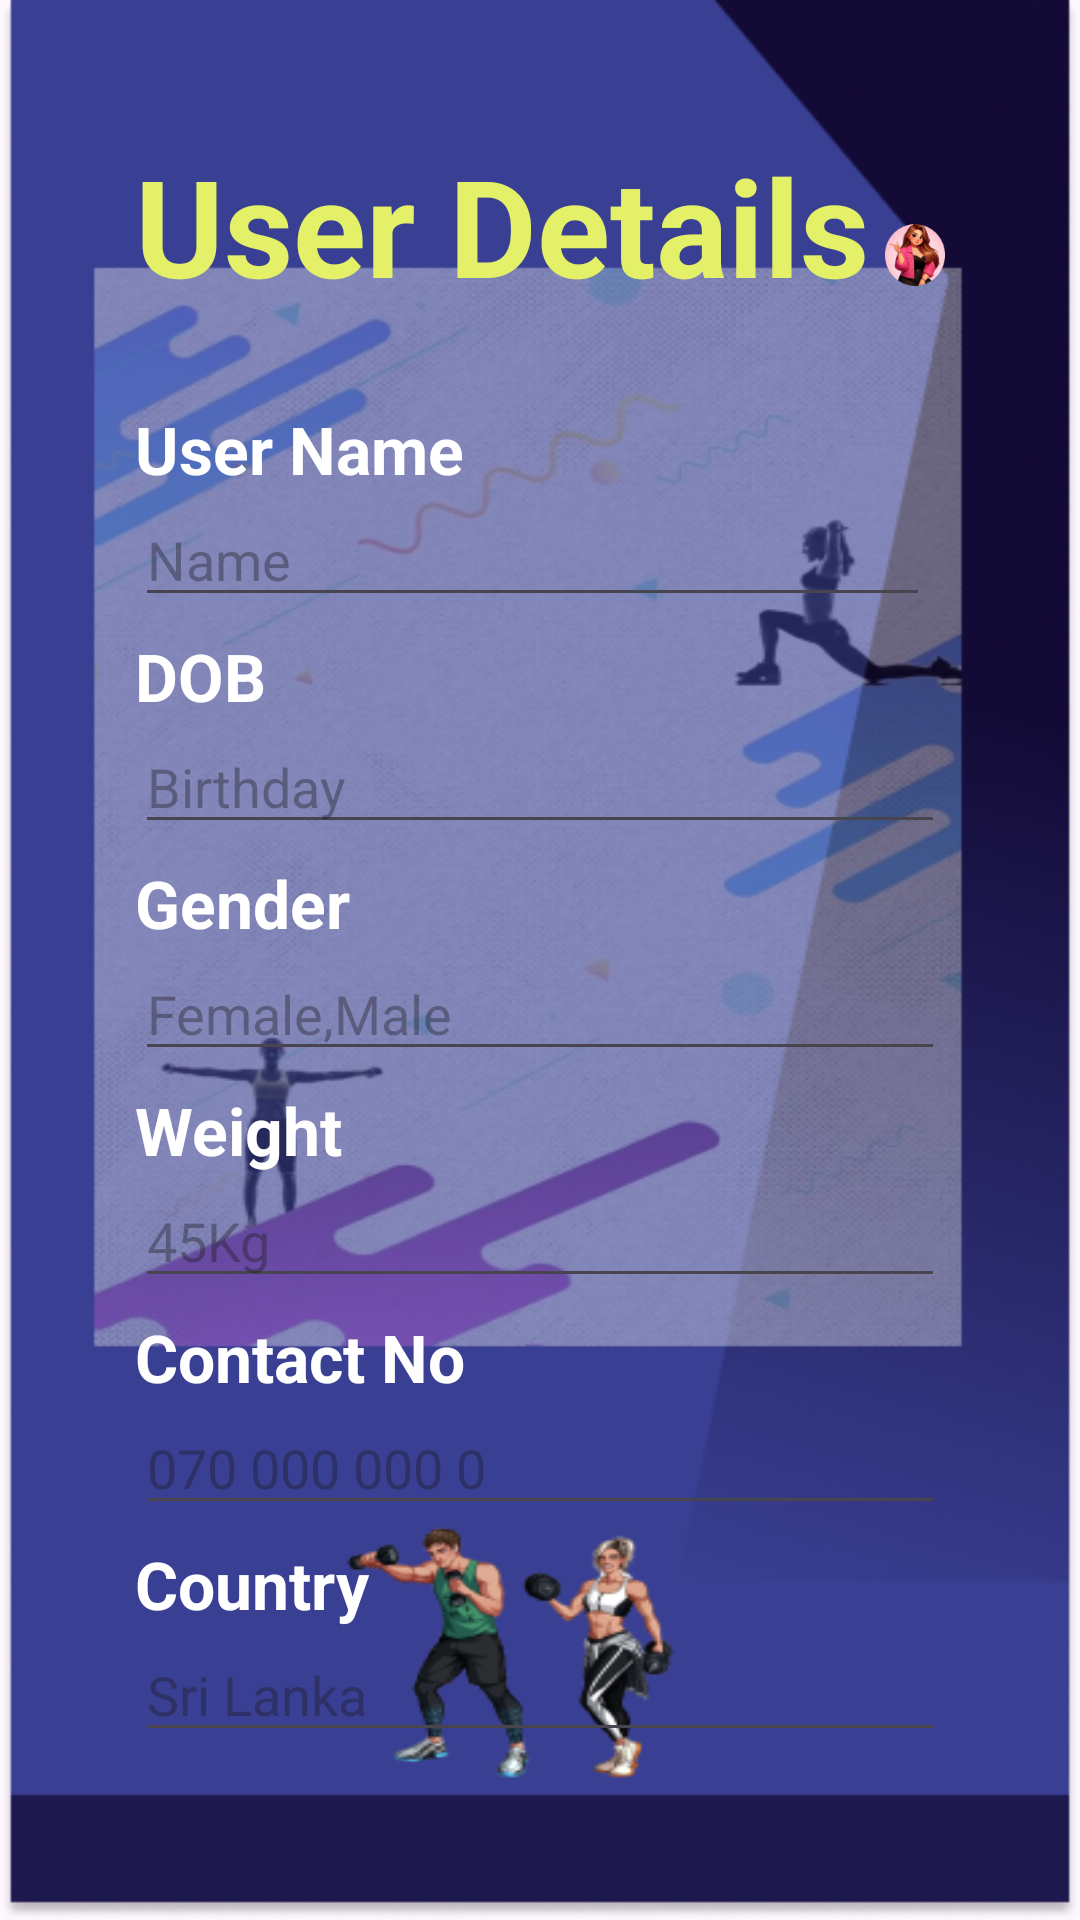

Produce the Android XML layout that renders to this screen, including the resource entries it uses.
<!-- AndroidManifest.xml: application theme Theme.FitnessTrackingSystem -->
<!-- res/layout/activity_sixthpage.xml -->
<?xml version="1.0" encoding="utf-8"?>
<RelativeLayout xmlns:android="http://schemas.android.com/apk/res/android"
    xmlns:app="http://schemas.android.com/apk/res-auto"
    xmlns:tools="http://schemas.android.com/tools"
    android:layout_width="match_parent"
    android:layout_height="match_parent"
    android:background="@drawable/i"
    android:padding="45dp"
    tools:context=".sixthpage">

    <TextView
        android:id="@+id/userdetailsId"
        android:layout_width="match_parent"
        android:layout_height="wrap_content"
        android:text="User Details"
        android:textColor="#E4F168"
        android:textSize="45dp"
        android:textStyle="bold" />

    <ImageView
        android:id="@+id/profileId"
        android:src="@drawable/g"
        android:layout_marginTop="10dp"
        android:layout_marginStart="250dp"
        android:layout_width="match_parent"
        android:layout_height="60dp"/>

            <TextView
                android:id="@+id/fId"
                android:layout_width="match_parent"
                android:layout_height="wrap_content"
                android:layout_marginTop="90dp"
                android:text="User Name"
                android:textColor="#FFFFFF"
                android:textSize="22dp"
                android:textStyle="bold" />

    <EditText
        android:id="@+id/answer1"
        android:layout_width="265dp"
        android:layout_height="wrap_content"
        android:layout_below="@+id/fId"
        android:hint="Name"
        android:inputType="text"
        android:textColor="#000000"
        android:textSize="18dp" />

    <TextView
                android:id="@+id/dobId"
                android:layout_width="match_parent"
                android:layout_height="wrap_content"
                android:text="DOB"
                android:layout_marginTop="5dp"
                android:layout_below="@+id/answer1"
                android:textColor="#FFFFFF"
                android:textStyle="bold"
                android:textSize="22dp" />

            <EditText
                android:id="@+id/answer2"
                android:layout_width="match_parent"
                android:layout_height="wrap_content"
                android:hint="Birthday"
                android:layout_below="@+id/dobId"
                android:inputType="date"
                android:textColor="#000000"
                android:textSize="18dp" />

            <TextView
                android:id="@+id/genderId"
                android:layout_width="match_parent"
                android:layout_height="wrap_content"
                android:layout_below="@+id/answer2"
                android:text="Gender"
                android:layout_marginTop="5dp"
                android:textColor="#FFFFFF"
                android:textStyle="bold"
                android:textSize="22dp" />

            <EditText
                android:id="@+id/answer3"
                android:layout_width="match_parent"
                android:layout_height="wrap_content"
                android:layout_below="@+id/genderId"
                android:hint="Female,Male"
                android:inputType="text"
                android:textColor="#000000"
                android:textSize="18dp" />

            <TextView
                android:id="@+id/weightId"
                android:layout_width="match_parent"
                android:layout_height="wrap_content"
                android:layout_below="@+id/answer3"
                android:text="Weight"
                android:layout_marginTop="5dp"
                android:textColor="#FFFFFF"
                android:textStyle="bold"
                android:textSize="22dp" />

            <EditText
                android:id="@+id/answer4"
                android:layout_width="match_parent"
                android:layout_height="wrap_content"
                android:layout_below="@+id/weightId"
                android:inputType="number"
                android:hint="45Kg"
                android:textColor="#000000"
                android:textSize="18dp" />

            <TextView
                android:id="@+id/contactId"
                android:layout_width="match_parent"
                android:layout_height="wrap_content"
                android:layout_below="@+id/answer4"
                android:text="Contact No"
                android:layout_marginTop="5dp"
                android:textColor="#FFFFFF"
                android:textStyle="bold"
                android:textSize="22dp" />

            <EditText
                android:id="@+id/answer5"
                android:layout_width="match_parent"
                android:layout_height="wrap_content"
                android:layout_below="@+id/contactId"
                android:hint="070 000 000 0"
                android:inputType="number"
                android:textColor="#000000"
                android:textSize="18dp" />

            <TextView
                android:id="@+id/countryId"
                android:layout_width="match_parent"
                android:layout_height="wrap_content"
                android:layout_below="@+id/answer5"
                android:text="Country"
                android:textColor="#FFFFFF"
                android:layout_marginTop="5dp"
                android:textStyle="bold"
                android:textSize="22dp" />

            <EditText
                android:id="@+id/answer6"
                android:layout_width="match_parent"
                android:layout_height="wrap_content"
                android:layout_below="@+id/countryId"
                android:hint="Sri Lanka"
                android:inputType="text"
                android:textColor="#000000"
                android:textSize="18dp" />

    <Button
        android:id="@+id/nextBtn"
        android:layout_width="263dp"
        android:layout_height="wrap_content"
        android:layout_below="@id/answer6"
        android:layout_marginTop="43dp"
        android:layout_centerHorizontal="true"
        android:text="Next"
        android:textSize="22dp"
        android:textColor="@color/black"
        android:backgroundTint="#EBF39F"
        android:textStyle="bold" />

</RelativeLayout>
<!-- resources referenced by this layout -->
<resources>
  <!-- drawable g: png bitmap (drawable, 14402 bytes) -->
  <!-- drawable i: png bitmap (drawable, 270833 bytes) -->
  <style name="Theme.FitnessTrackingSystem" parent="Base.Theme.FitnessTrackingSystem" />
  <style name="Base.Theme.FitnessTrackingSystem" parent="Theme.Material3.DayNight.NoActionBar">
          
          
      </style>
  <!-- not gathered from this repository: default colours our renderer supplied (Android Studio template values) -->
  <color name="black">#FF000000</color>
</resources>
